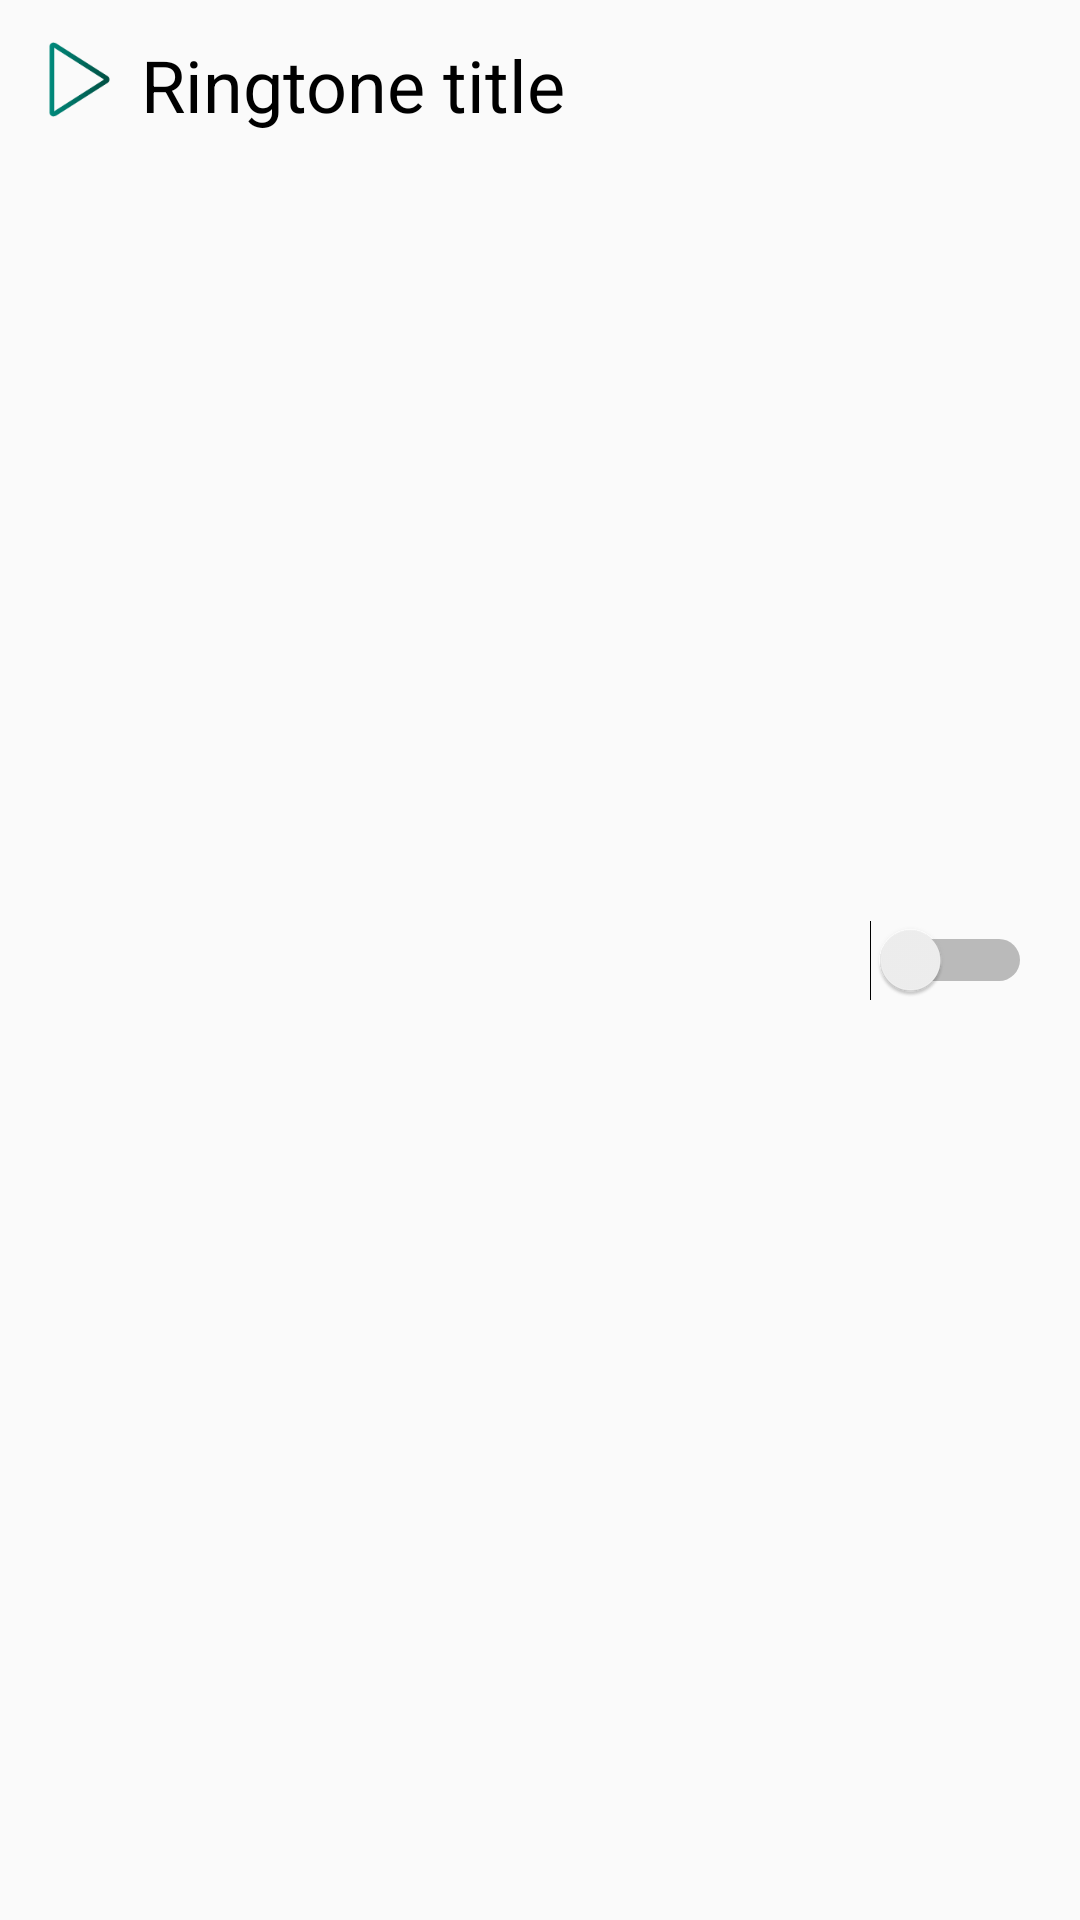

Reconstruct the res/layout file that produces this screen, plus the resources it refers to.
<!-- AndroidManifest.xml: application theme AppTheme -->
<!-- res/layout/recyclerview_item.xml -->
<?xml version="1.0" encoding="utf-8"?>
<LinearLayout xmlns:android="http://schemas.android.com/apk/res/android"
    xmlns:app="http://schemas.android.com/apk/res-auto"
    xmlns:tools="http://schemas.android.com/tools"
    android:layout_width="match_parent"
    android:layout_height="wrap_content"
    android:orientation="vertical">

    <android.support.constraint.ConstraintLayout
        android:id="@+id/item_constraint_layout"
        android:layout_width="match_parent"
        android:layout_height="match_parent"
        android:layout_marginLeft="6dp"
        android:layout_marginStart="6dp"
        android:background="?android:attr/selectableItemBackground"
        android:clickable="true"
        android:orientation="vertical"
        android:weightSum="1"
        tools:ignore="RtlHardcoded">

        <TextView
            android:id="@+id/ringtone_title_textview"
            android:layout_width="wrap_content"
            android:layout_height="wrap_content"
            android:layout_marginBottom="12dp"
            android:layout_marginTop="12dp"
            android:text="Ringtone title"
            android:textColor="@android:color/black"
            android:textSize="24sp"
            app:layout_constraintBottom_toBottomOf="parent"
            app:layout_constraintTop_toTopOf="parent"
            app:layout_constraintVertical_bias="0.0"
            tools:ignore="HardcodedText,RtlHardcoded"
            app:layout_constraintLeft_toRightOf="@+id/play_button"
            android:layout_marginLeft="8dp" />

        <Switch
            android:id="@+id/ringtone_state_switch"
            android:layout_width="wrap_content"
            android:layout_height="wrap_content"
            android:layout_marginBottom="12dp"
            android:layout_marginEnd="16dp"
            android:layout_marginRight="16dp"
            android:layout_marginTop="12dp"
            app:layout_constraintBottom_toBottomOf="parent"
            app:layout_constraintRight_toRightOf="parent"
            app:layout_constraintTop_toTopOf="parent"
            tools:ignore="RtlHardcoded" />

        <ImageView
            android:id="@+id/play_button"
            android:layout_width="25dp"
            android:layout_height="25dp"
            android:layout_marginBottom="14dp"
            android:layout_marginEnd="8dp"
            android:layout_marginLeft="8dp"
            android:layout_marginRight="8dp"
            android:layout_marginStart="8dp"
            android:layout_marginTop="14dp"
            android:contentDescription="@string/play_button_descreption"
            app:layout_constraintBottom_toBottomOf="parent"
            app:layout_constraintLeft_toLeftOf="parent"
            app:layout_constraintTop_toTopOf="parent"
            app:layout_constraintVertical_bias="0.0"
            app:srcCompat="@drawable/play_button" />


    </android.support.constraint.ConstraintLayout>

</LinearLayout>
<!-- resources referenced by this layout -->
<resources>
  <!-- drawable play_button: png bitmap (drawable-hdpi, 919 bytes) -->
  <string name="play_button_descreption">Play</string>
  <style name="AppTheme" parent="Theme.AppCompat.Light.DarkActionBar">
  
          <item name="colorPrimary">@color/colorPrimary</item>
          <item name="colorPrimaryDark">@color/colorPrimaryDark</item>
          <item name="colorAccent">@color/colorAccent</item>
      </style>
  <color name="colorPrimary">#37474F</color>
  <color name="colorPrimaryDark">#263238</color>
  <color name="colorAccent">#4db6ac</color>
</resources>
